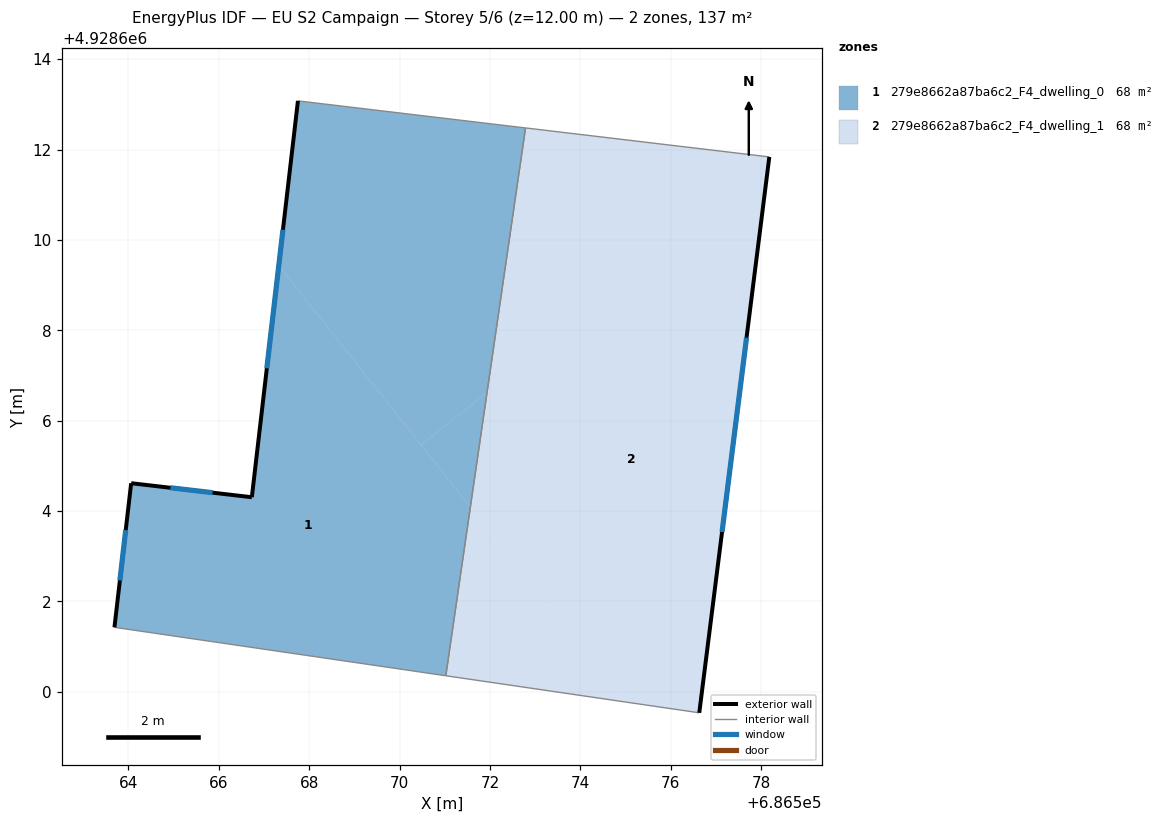
=== STOREY PLAN SPEC (per zone: floor XY polygon, exterior-wall plan segments, windows/doors) ===
zone 1: 279e8662a87ba6c2_F4_dwelling_0  (68.4 m²)
  floor: (686567.33, 4928609.43) (686571.57, 4928604.09) (686571.02, 4928600.36) (686563.69, 4928601.43) (686564.06, 4928604.62) (686566.73, 4928604.31)
  floor: (686572.79, 4928612.48) (686571.94, 4928606.62) (686570.48, 4928605.46) (686567.33, 4928609.43) (686567.75, 4928613.08)
  floor: (686571.94, 4928606.62) (686571.57, 4928604.09) (686570.48, 4928605.46)
  exterior wall: (686564.06, 4928604.62) – (686563.69, 4928601.43)  [3.2 m]
    window: (686563.94, 4928603.58) – (686563.81, 4928602.47)  [1.2 m²]
  exterior wall: (686566.73, 4928604.31) – (686564.06, 4928604.62)  [2.7 m]
    window: (686565.86, 4928604.41) – (686564.93, 4928604.52)  [1.0 m²]
  exterior wall: (686567.75, 4928613.08) – (686566.73, 4928604.31)  [8.8 m]
    window: (686567.42, 4928610.22) – (686567.06, 4928607.16)  [3.2 m²]
  interior walls: 3
zone 2: 279e8662a87ba6c2_F4_dwelling_1  (68.4 m²)
  floor: (686578.15, 4928611.55) (686576.63, 4928599.54) (686574.99, 4928599.78) (686571.57, 4928604.09) (686571.94, 4928606.62)
  floor: (686571.57, 4928604.09) (686574.99, 4928599.78) (686571.02, 4928600.36)
  floor: (686578.18, 4928611.84) (686578.15, 4928611.55) (686571.94, 4928606.62) (686572.79, 4928612.48)
  exterior wall: (686576.63, 4928599.54) – (686578.18, 4928611.84)  [12.4 m]
    window: (686577.14, 4928603.54) – (686577.68, 4928607.84)  [4.5 m²]
  interior walls: 3

=== DERIVED (storey summary) ===
Building: EU S2 Campaign
Storey: 5 of 6  (floor level z = 12.00 m)
Storey gross floor area: 136.8 m²
Zones on this storey: 2
  - 279e8662a87ba6c2_F4_dwelling_0: floor 68.4 m²; exterior wall 14.7 m (44.2 m²); 3 window(s) 5.4 m²; WWR 12.2%
  - 279e8662a87ba6c2_F4_dwelling_1: floor 68.4 m²; exterior wall 12.4 m (37.2 m²); 1 window(s) 4.5 m²; WWR 12.2%
Zone adjacency (shared interzone walls):
  - 279e8662a87ba6c2_F4_dwelling_0 ↔ 279e8662a87ba6c2_F4_dwelling_1